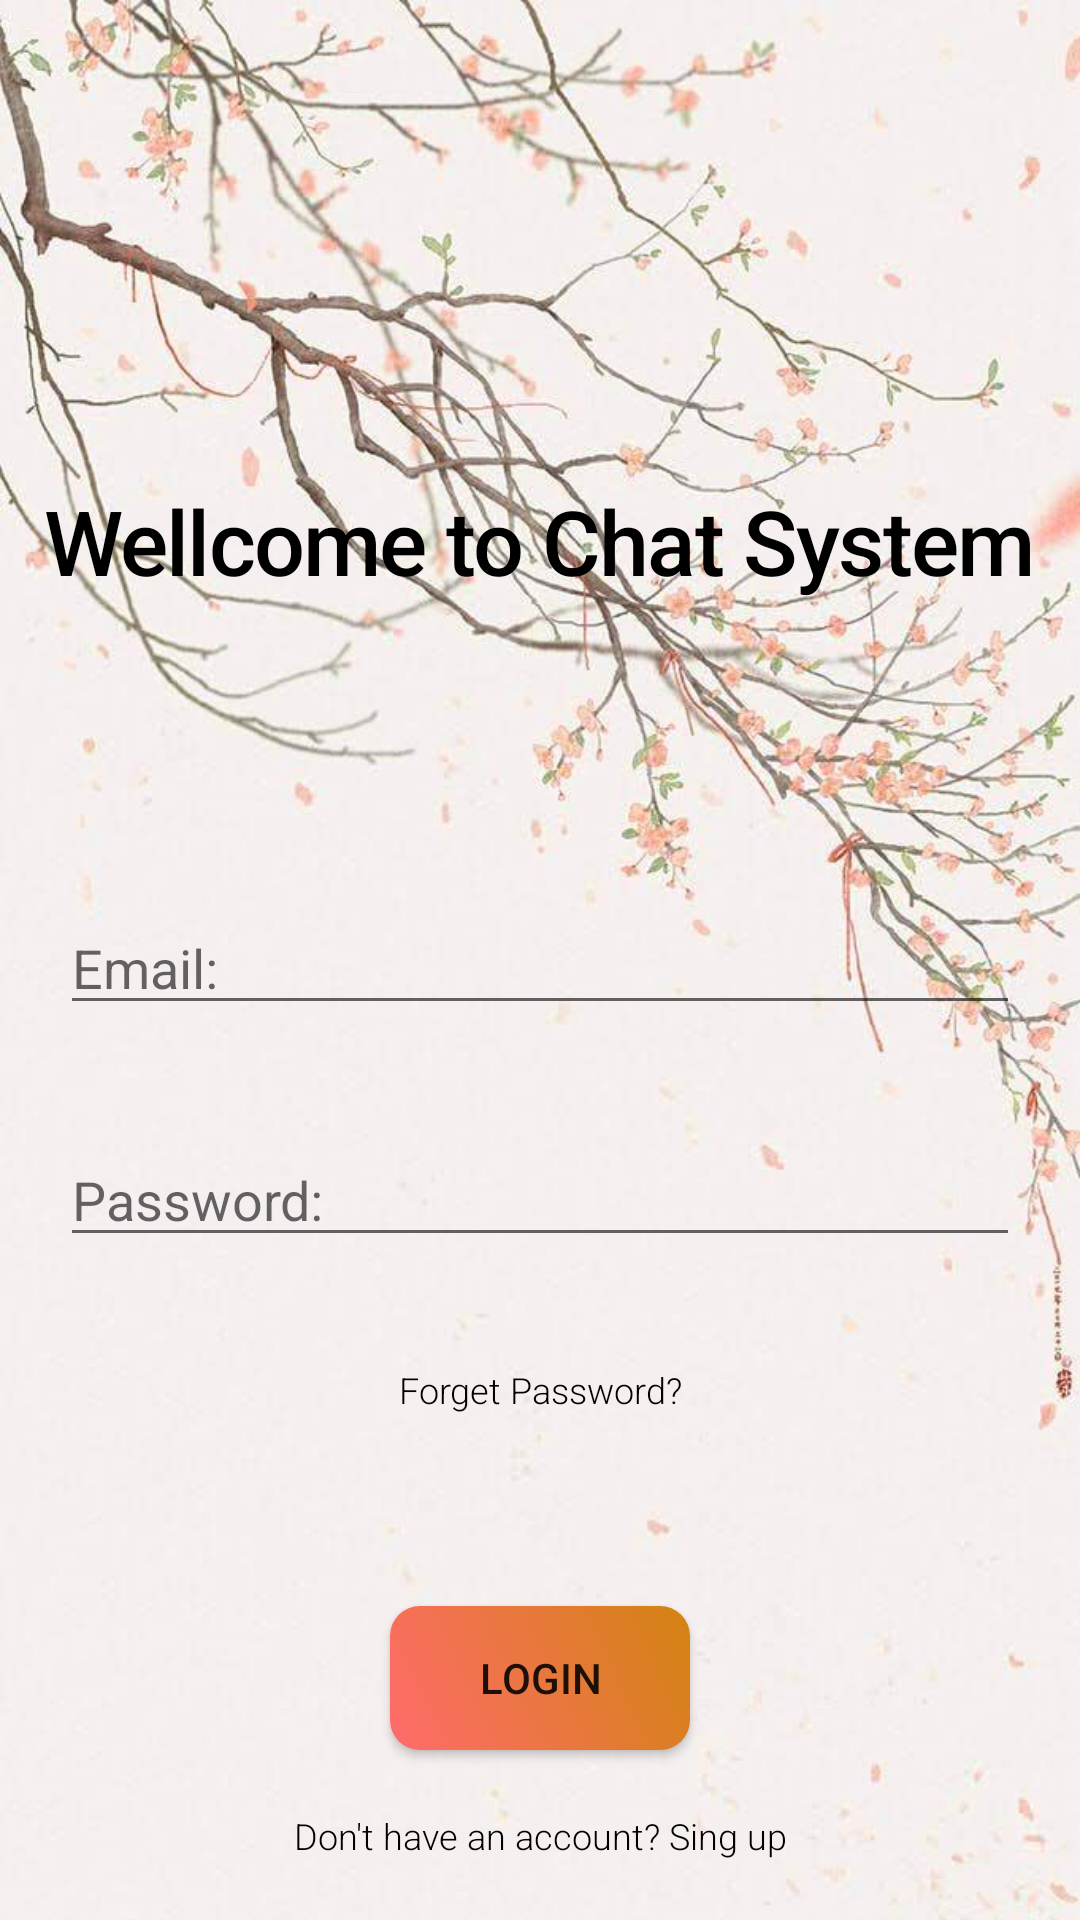

Write the Android layout XML for this screen, with the resource values it uses.
<!-- AndroidManifest.xml: application theme AppTheme -->
<!-- res/layout/activity_login.xml -->
<?xml version="1.0" encoding="utf-8"?>
<android.support.constraint.ConstraintLayout xmlns:android="http://schemas.android.com/apk/res/android"
    xmlns:app="http://schemas.android.com/apk/res-auto"
    xmlns:tools="http://schemas.android.com/tools"
    android:layout_width="match_parent"
    android:layout_height="match_parent"
    android:background="@drawable/backgroudlogin"
    tools:context=".Activity.Login">


    <TextView
        android:id="@+id/textView"
        style="@style/TextStyle9"
        android:layout_width="wrap_content"
        android:layout_height="wrap_content"
        android:layout_marginTop="@dimen/dp160"
        android:text="@string/hello"
        app:layout_constraintEnd_toStartOf="@+id/guidelineEnd"
        app:layout_constraintStart_toStartOf="@+id/guidelineStart"
        app:layout_constraintTop_toTopOf="parent" />

    <android.support.constraint.Guideline
        android:id="@+id/guidelineEnd"
        android:layout_width="wrap_content"
        android:layout_height="wrap_content"
        android:layout_marginEnd="@dimen/dp20"
        android:orientation="vertical"
        app:layout_constraintEnd_toEndOf="parent"
        app:layout_constraintGuide_end="@dimen/dp20" />

    <EditText
        android:id="@+id/edtEmail"
        android:layout_width="@dimen/dp0"
        android:layout_height="wrap_content"
        android:layout_marginTop="@dimen/dp100"
        android:ems="10"
        android:hint="@string/email"
        android:inputType="textEmailAddress"
        app:layout_constraintEnd_toStartOf="@+id/guidelineEnd"
        app:layout_constraintStart_toStartOf="@+id/guidelineStart"
        app:layout_constraintTop_toBottomOf="@+id/textView" />

    <EditText
        android:id="@+id/edtPass"
        android:layout_width="@dimen/dp0"
        android:layout_height="wrap_content"
        android:layout_marginTop="@dimen/dp36"
        android:ems="10"
        android:hint="@string/password"
        android:inputType="textPassword"
        app:layout_constraintEnd_toStartOf="@+id/guidelineEnd"
        app:layout_constraintStart_toStartOf="@+id/guidelineStart"
        app:layout_constraintTop_toBottomOf="@+id/edtEmail" />

    <Button
        android:id="@+id/btnLogin"
        android:layout_width="wrap_content"
        android:layout_height="wrap_content"
        android:layout_marginTop="@dimen/dp64"
        android:background="@drawable/rectangle"
        android:text="@string/login"
        app:layout_constraintEnd_toStartOf="@+id/guidelineEnd"
        app:layout_constraintStart_toStartOf="@+id/guidelineStart"
        app:layout_constraintTop_toBottomOf="@+id/tvForgetPass" />

    <TextView
        android:id="@+id/tvForgetPass"
        style="@style/TextStyle11"
        android:layout_width="wrap_content"
        android:layout_height="wrap_content"
        android:layout_marginTop="@dimen/dp36"
        android:text="@string/forget_password"
        app:layout_constraintEnd_toStartOf="@+id/guidelineEnd"
        app:layout_constraintStart_toStartOf="@+id/guidelineStart"
        app:layout_constraintTop_toBottomOf="@+id/edtPass" />

    <TextView
        android:id="@+id/tvSingup"
        style="@style/TextStyle11"
        android:layout_width="wrap_content"
        android:layout_height="wrap_content"
        android:text="@string/sing_up"
        app:layout_constraintBottom_toTopOf="@+id/guidelineBottom"
        app:layout_constraintEnd_toStartOf="@+id/guidelineEnd"
        app:layout_constraintStart_toStartOf="@+id/guidelineStart" />

    <android.support.constraint.Guideline
        android:id="@+id/guidelineBottom"
        android:layout_width="wrap_content"
        android:layout_height="@dimen/dp0"
        android:orientation="horizontal"
        app:layout_constraintGuide_end="@dimen/dp20" />

    <android.support.constraint.Guideline
        android:id="@+id/guidelineStart"
        android:layout_width="wrap_content"
        android:layout_height="wrap_content"
        android:layout_marginStart="@dimen/dp20"
        android:orientation="vertical"
        app:layout_constraintGuide_begin="@dimen/dp20"
        app:layout_constraintStart_toStartOf="parent" />

</android.support.constraint.ConstraintLayout>
<!-- resources referenced by this layout -->
<resources>
  <dimen name="dp0">0dp</dimen>
  <dimen name="dp100">100dp</dimen>
  <dimen name="dp160">160dp</dimen>
  <dimen name="dp20">20dp</dimen>
  <dimen name="dp36">36dp</dimen>
  <dimen name="dp64">64dp</dimen>
  <!-- drawable backgroudlogin: png bitmap (drawable-hdpi, 379669 bytes) -->
  <!-- drawable rectangle (drawable) -->
  <?xml version="1.0" encoding="utf-8"?>
  <shape xmlns:android="http://schemas.android.com/apk/res/android"
      android:shape="rectangle">
  
      <gradient
          android:angle="45"
          android:endColor="@color/colorOrange"
          android:startColor="@color/colorPink"
          android:type="linear" />
      <size android:height="@dimen/dp20"
          android:width="@dimen/dp100" />
  
      <corners android:radius="@dimen/dp10"/>
  
  </shape>
  <string name="email">Email:</string>
  <string name="forget_password">Forget Password?</string>
  <string name="hello">Wellcome to Chat System</string>
  <string name="login">Login</string>
  <string name="password">Password:</string>
  <string name="sing_up">Don\'t have an account? Sing up</string>
  <style name="TextStyle11">
          <item name="android:textSize">12sp</item>
          <item name="android:fontFamily">sans-serif-light</item>
          <item name="android:textStyle">normal</item>
          <item name="android:textColor">@color/colorBlack</item>
      </style>
  <style name="TextStyle9">
          <item name="android:textSize">30sp</item>
          <item name="android:fontFamily">sans-serif-medium</item>
          <item name="android:textStyle">normal</item>
          <item name="android:letterSpacing">-0.02</item>
          <item name="android:textColor">@color/colorBlack</item>
      </style>
  <style name="AppTheme" parent="Theme.AppCompat.Light.NoActionBar">
          
          <item name="colorPrimary">@color/colorPrimary</item>
          <item name="colorPrimaryDark">@color/colorPrimaryDark</item>
          <item name="colorAccent">@color/colorAccent</item>
      </style>
  <color name="colorOrange">#D38312</color>
  <color name="colorPink">#FF6B6B</color>
  <dimen name="dp10">10dp</dimen>
  <color name="colorBlack">#000000</color>
  <color name="colorPrimary">#008577</color>
  <color name="colorPrimaryDark">#00574B</color>
  <color name="colorAccent">#D81B60</color>
</resources>
